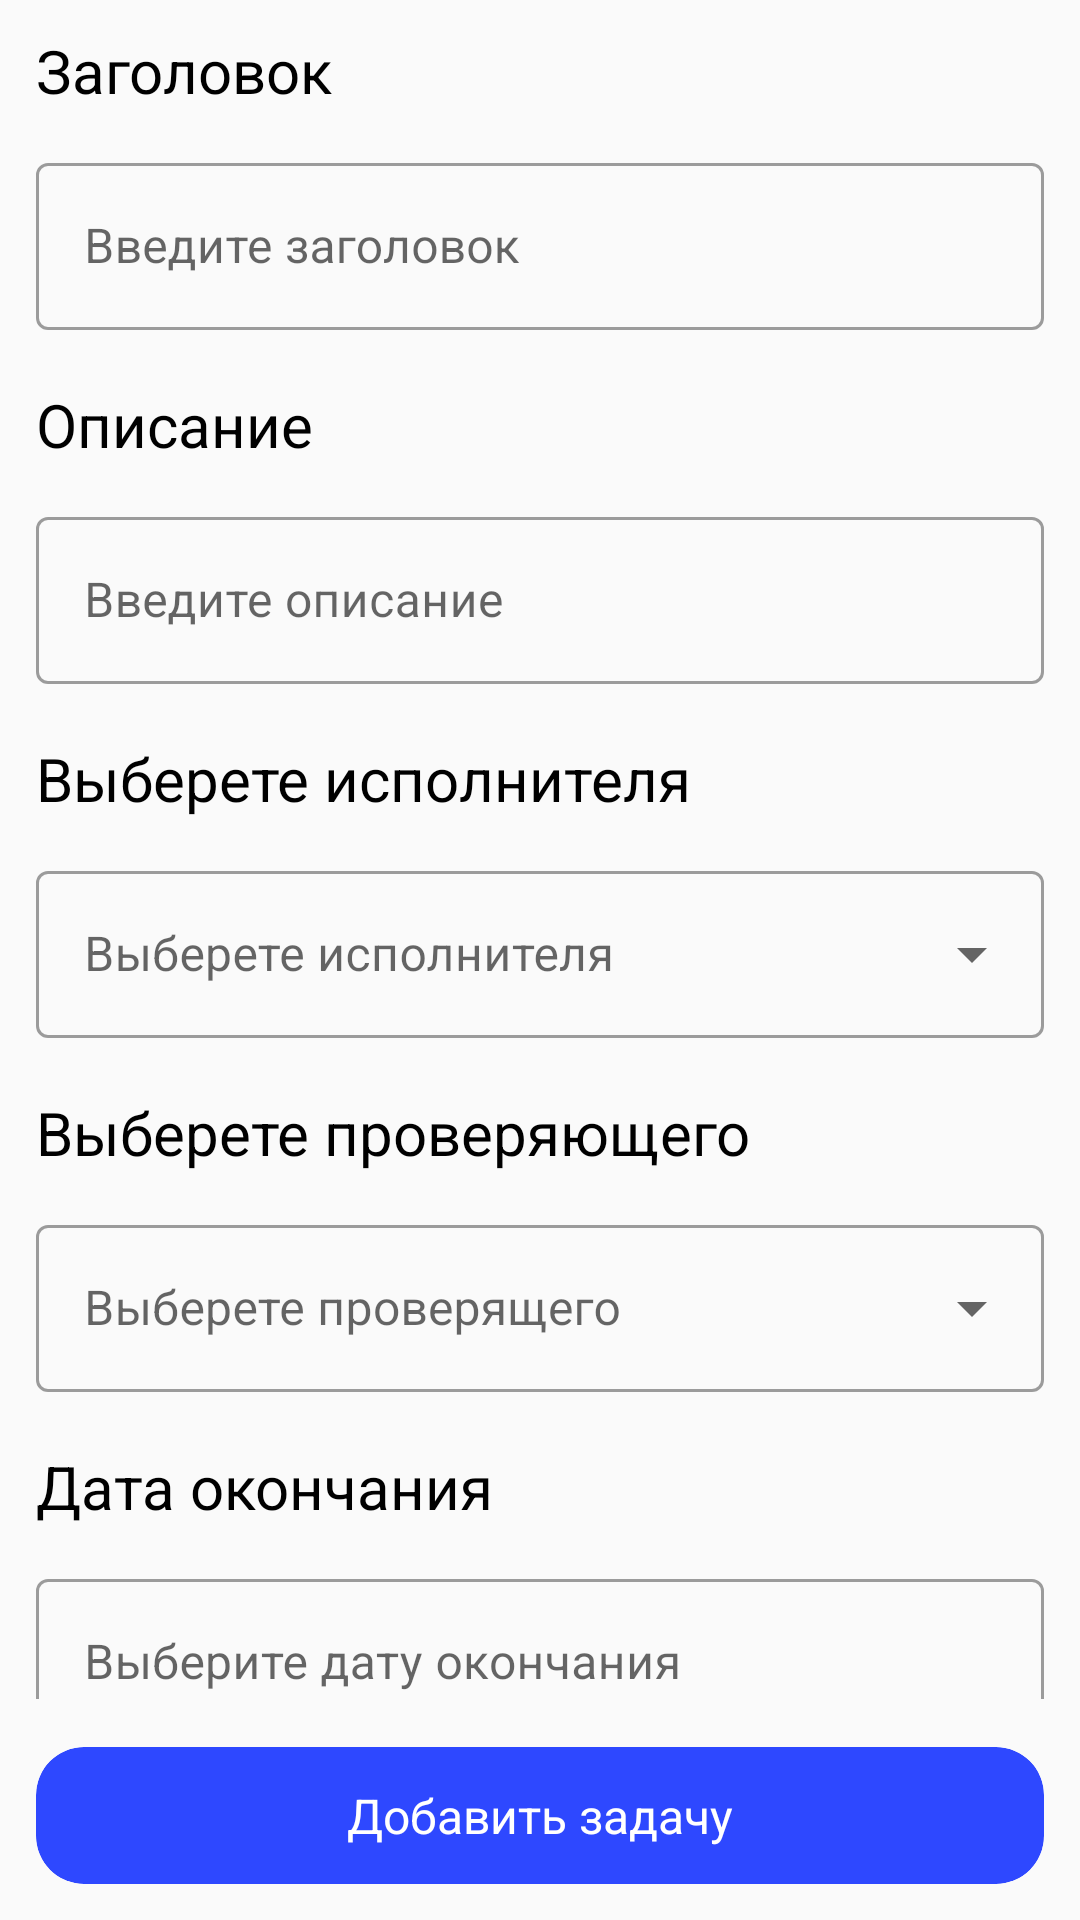

Android layout source for this screen:
<!-- AndroidManifest.xml: application theme Theme.StudyPractice -->
<!-- res/layout/fragment_add_task.xml -->
<?xml version="1.0" encoding="utf-8"?>
<LinearLayout xmlns:android="http://schemas.android.com/apk/res/android"
    xmlns:app="http://schemas.android.com/apk/res-auto"
    xmlns:tools="http://schemas.android.com/tools"
    android:layout_width="match_parent"
    android:layout_height="match_parent"
    android:background="@color/background_main"
    android:orientation="vertical"
    android:paddingHorizontal="12dp"
    tools:context=".diplom.profile.ProfileFragment">

    <androidx.core.widget.NestedScrollView
        android:layout_width="match_parent"
        android:layout_height="0dp"
        android:layout_weight="1">

        <LinearLayout
            android:layout_width="match_parent"
            android:layout_height="match_parent"
            android:orientation="vertical">

            <TextView
                android:layout_width="wrap_content"
                android:layout_height="wrap_content"
                android:layout_marginTop="10dp"
                android:text="Заголовок"
                android:textColor="@color/black"
                android:textSize="20sp" />

            <com.google.android.material.textfield.TextInputLayout
                style="@style/Widget.MaterialComponents.TextInputLayout.OutlinedBox"
                android:layout_width="match_parent"
                android:layout_height="wrap_content"
                android:layout_marginTop="12dp"
                android:hint="Введите заголовок">

                <com.google.android.material.textfield.TextInputEditText
                    android:id="@+id/tv_full_name"
                    android:layout_width="match_parent"
                    android:layout_height="wrap_content" />

            </com.google.android.material.textfield.TextInputLayout>

            <TextView
                android:layout_width="wrap_content"
                android:layout_height="wrap_content"
                android:layout_marginTop="18dp"
                android:text="Описание"
                android:textColor="@color/black"
                android:textSize="20sp" />

            <com.google.android.material.textfield.TextInputLayout
                android:id="@+id/filledTextField"
                style="@style/Widget.MaterialComponents.TextInputLayout.OutlinedBox"
                android:layout_width="match_parent"
                android:layout_height="wrap_content"
                android:layout_marginTop="12dp"
                android:hint="Введите описание">

                <com.google.android.material.textfield.TextInputEditText
                    android:id="@+id/tv_current_state"
                    android:layout_width="match_parent"
                    android:layout_height="wrap_content" />

            </com.google.android.material.textfield.TextInputLayout>

            <TextView
                android:layout_width="wrap_content"
                android:layout_height="wrap_content"
                android:layout_marginTop="18dp"
                android:text="Выберете исполнителя"
                android:textColor="@color/black"
                android:textSize="20sp" />

            <com.google.android.material.textfield.TextInputLayout
                style="@style/Widget.MaterialComponents.TextInputLayout.OutlinedBox.ExposedDropdownMenu"
                android:layout_width="match_parent"
                android:layout_height="wrap_content"
                android:layout_marginTop="12dp"
                android:hint="Выберете исполнителя">

                <AutoCompleteTextView
                    android:id="@+id/assigned_auto"
                    android:layout_width="match_parent"
                    android:layout_height="wrap_content"
                    android:inputType="none" />
            </com.google.android.material.textfield.TextInputLayout>

            <TextView
                android:layout_width="wrap_content"
                android:layout_height="wrap_content"
                android:layout_marginTop="18dp"
                android:text="Выберете проверяющего"
                android:textColor="@color/black"
                android:textSize="20sp" />

            <com.google.android.material.textfield.TextInputLayout
                style="@style/Widget.MaterialComponents.TextInputLayout.OutlinedBox.ExposedDropdownMenu"
                android:layout_width="match_parent"
                android:layout_height="wrap_content"
                android:layout_marginTop="12dp"
                android:hint="Выберете проверящего">

                <AutoCompleteTextView
                    android:id="@+id/reviewer_auto"
                    android:layout_width="match_parent"
                    android:layout_height="wrap_content"
                    android:inputType="none" />
            </com.google.android.material.textfield.TextInputLayout>

            <TextView
                android:layout_width="wrap_content"
                android:layout_height="wrap_content"
                android:layout_marginTop="18dp"
                android:text="Дата окончания"
                android:textColor="@color/black"
                android:textSize="20sp" />

            <com.google.android.material.textfield.TextInputLayout
                style="@style/Widget.MaterialComponents.TextInputLayout.OutlinedBox"
                android:layout_width="match_parent"
                android:layout_height="wrap_content"
                android:layout_marginTop="12dp"
                android:hint="Выберите дату окончания">

                <com.google.android.material.textfield.TextInputEditText
                    android:id="@+id/tv_mail"
                    android:layout_width="match_parent"
                    android:layout_height="wrap_content" />
            </com.google.android.material.textfield.TextInputLayout>
        </LinearLayout>
    </androidx.core.widget.NestedScrollView>

    <androidx.cardview.widget.CardView
        android:id="@+id/card_show_profile"
        android:layout_width="match_parent"
        android:layout_height="wrap_content"
        android:layout_marginTop="16dp"
        android:layout_marginBottom="12dp"
        app:cardBackgroundColor="@color/blue_accent"
        app:cardCornerRadius="16dp"
        app:cardElevation="0dp">

        <TextView
            android:id="@+id/tv_show_profile"
            android:layout_width="wrap_content"
            android:layout_height="wrap_content"
            android:layout_gravity="center"
            android:gravity="center"
            android:paddingHorizontal="16dp"
            android:paddingVertical="12dp"
            android:text="Добавить задачу"
            android:textColor="@color/white"
            android:textSize="16dp" />
    </androidx.cardview.widget.CardView>
</LinearLayout>
<!-- resources referenced by this layout -->
<resources>
  <color name="background_main">#FAFAFA</color>
  <color name="black">#FF000000</color>
  <color name="blue_accent">#2E48FF</color>
  <color name="white">#FFFFFFFF</color>
  <style name="Theme.StudyPractice" parent="Theme.MaterialComponents.DayNight.DarkActionBar">
          
          <item name="colorPrimary">@color/purple_500</item>
          <item name="colorPrimaryVariant">@color/blue_accent2</item>
          <item name="colorOnPrimary">@color/white</item>
          
          <item name="colorSecondary">@color/teal_200</item>
          <item name="colorSecondaryVariant">@color/teal_700</item>
          <item name="colorOnSecondary">@color/black</item>
          
          <item name="android:statusBarColor" tools:targetApi="l">@color/blue_accent2</item>
          
      </style>
  <color name="purple_500">#FF6200EE</color>
  <color name="blue_accent2">#FF959FEA</color>
  <color name="teal_200">#FF03DAC5</color>
  <color name="teal_700">#FF018786</color>
</resources>
